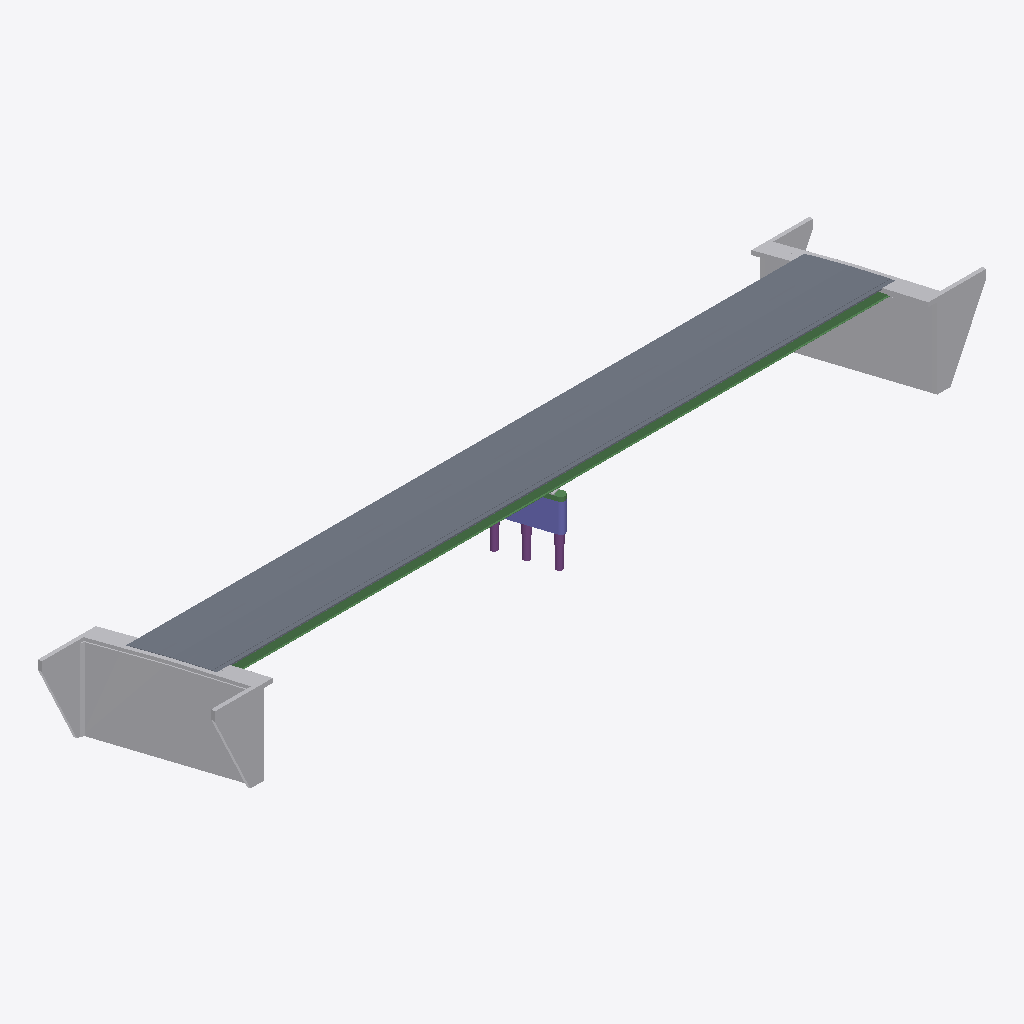
Isometric view of an IFC building model (IFC-SPF (STEP), schema IFC4X3, length unit metre), seen from the south-west, elements coloured by IFC class: 3 piles (purple), 2 slabs (grey), 2 other elements (light grey), 2 beams (green), 1 column (violet).
Extent 115.3 m × 19.3 m × 12.2 m (x, y, z). Elements (102): 72 IfcElement, 15 IfcBearing, 6 IfcBeam, 4 IfcPile, 2 IfcElementAssembly, 2 IfcSlab, 1 IfcColumn.

HEADER;
FILE_DESCRIPTION(('SR 0006 (US 6 Bridge 3) Section B12 _ Op'),'2;1');
FILE_NAME('','[number]',(''),(''),'','','');
FILE_SCHEMA(('IFC4X3'));
ENDSEC;
DATA;
#7=IFCPROJECT('objidpmq6regrsoardnrea9cem',#6,'SR 0006 (US 6 Bridge 3) Section B12 _ Op',$,$,$,$,(#8),#9);
#22=IFCSITE('1N6$hLpJ16pv9PiZSKyIlD',$,'Project Site','My description.',$,#21,$,$,(0,0,0,0),$,$,$,$,$);
#3914=IFCSLAB('objidihz1gotgxtlarz2pt659a4',$,'R1','description',$,$,#3913,$,.WEARING.);
#226=IFCELEMENTASSEMBLY('objidtg5nbekobmxn9zhr374rl',$,'ABUT1','description',$,$,#225,$,$,$);
#247=IFCELEMENTASSEMBLY('objidfs6kz07ymekojgcd7ifc',$,'ABUT2','description',$,$,#246,$,$,$);
#1028=IFCBEAM('objidqsbuhy7ywcxmaxpborom',$,'G5','description',$,$,#1027,$,.BEAM.);
#3873=IFCSLAB('objidak8imbqpue62oqpibcb39s',$,'Deck1','description',$,$,#3872,$,.FLOOR.);
#45=IFCCOLUMN('objidylyds5hxs7e1lmntavu50f',$,'C1','description',$,$,#44,$,$);
#194=IFCPILE('objidn4bckr8r5jqb5pqmze8hjh',$,'P4','description',$,$,#193,$,.NOTDEFINED.,$);
#163=IFCPILE('objidlei5jumkm73zlknwwe8xf',$,'P3','description',$,$,#162,$,.NOTDEFINED.,$);
#132=IFCPILE('objid27s6sjdc2yks45o0iqk4a',$,'P2','description',$,$,#131,$,.NOTDEFINED.,$);
#73=IFCBEAM('objidv5ktmscmsf35bncovhp6',$,'PCV1','description',$,$,#72,$,.PIERCAP.);
ENDSEC;